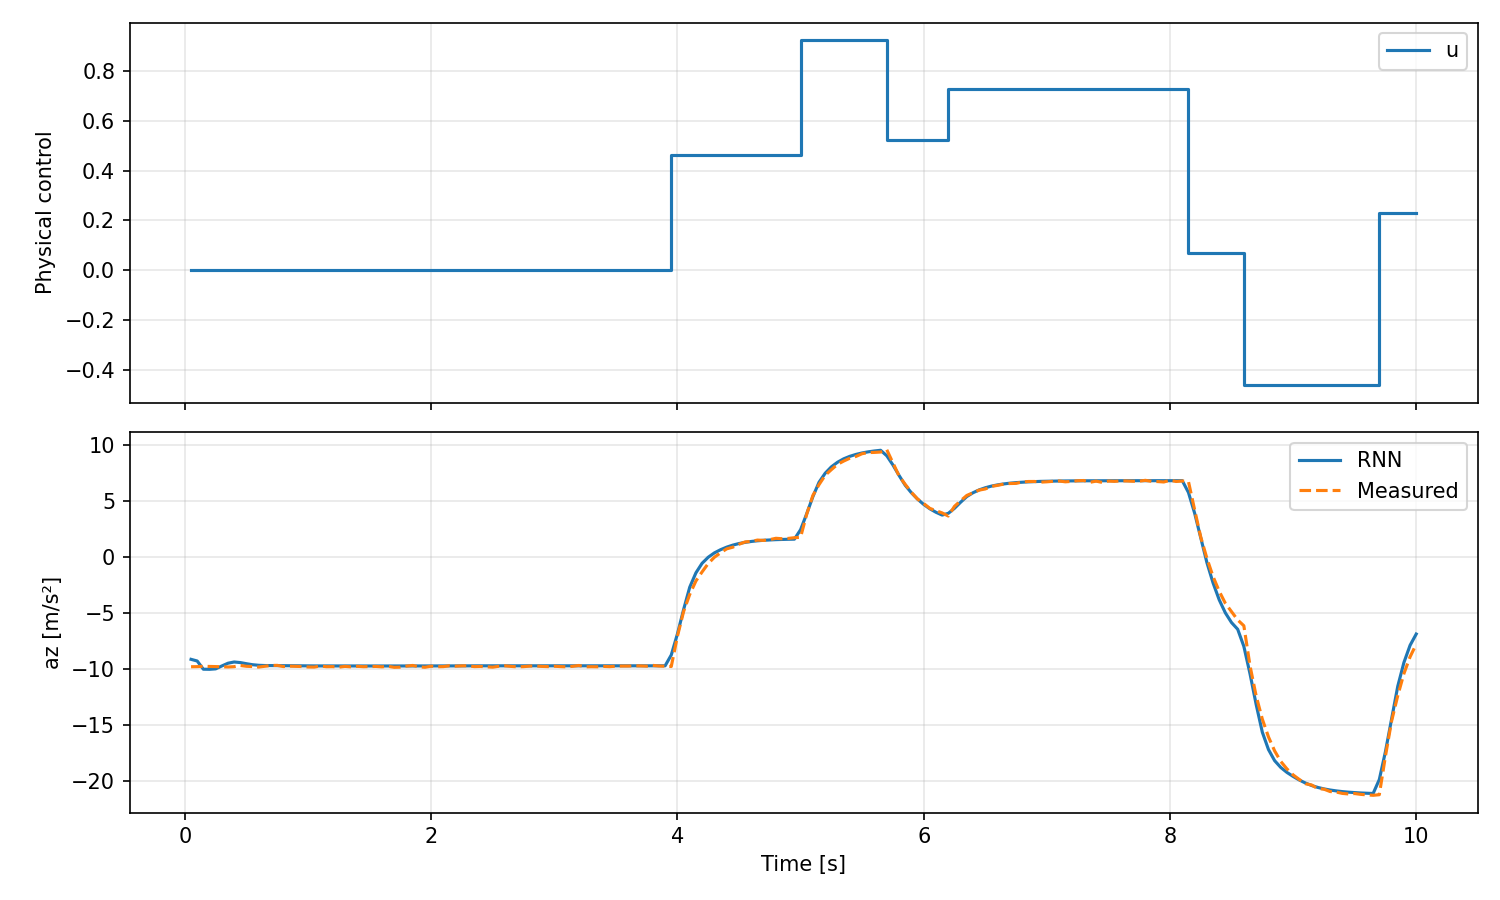

The file beside this chart, header and first rows:
time_s, u_physical, u_standardized, az_predicted, az_target, az_error
5.000000000000000278e-02, 0.000000000000000000e+00, 2.373735653236508369e-03, -9.169659962023942512e+00, -9.830031394958496094e+00, 6.603714329345535816e-01
1.000000000000000056e-01, 0.000000000000000000e+00, 2.373735653236508369e-03, -9.317277635256203894e+00, -9.822925567626953125e+00, 5.056479323707492313e-01
1.500000000000000222e-01, 0.000000000000000000e+00, 2.373735653236508369e-03, -1.005131129056147898e+01, -9.792350769042968750e+00, -2.589605215185102338e-01
2.000000000000000111e-01, 0.000000000000000000e+00, 2.373735653236508369e-03, -1.006021456179975360e+01, -9.802705764770507812e+00, -2.575087970292457840e-01
2.500000000000000000e-01, 0.000000000000000000e+00, 2.373735653236508369e-03, -1.001989588765385975e+01, -9.816751480102539062e+00, -2.031444075513206826e-01
3.000000000000000444e-01, 0.000000000000000000e+00, 2.373735653236508369e-03, -9.760898705767360184e+00, -9.838795661926269531e+00, 7.789695615890934732e-02
3.500000000000000333e-01, 0.000000000000000000e+00, 2.373735653236508369e-03, -9.517028195213086406e+00, -9.852258682250976562e+00, 3.352304870378901569e-01
4.000000000000000222e-01, 0.000000000000000000e+00, 2.373735653236508369e-03, -9.406283830077555308e+00, -9.825112342834472656e+00, 4.188285127569173483e-01
4.500000000000000111e-01, 0.000000000000000000e+00, 2.373735653236508369e-03, -9.457797228229352982e+00, -9.718067169189453125e+00, 2.602699409601001435e-01
5.000000000000000000e-01, 0.000000000000000000e+00, 2.373735653236508369e-03, -9.559951660660800599e+00, -9.790542602539062500e+00, 2.305909418782619014e-01
5.500000000000000444e-01, 0.000000000000000000e+00, 2.373735653236508369e-03, -9.650541321309411558e+00, -9.812672615051269531e+00, 1.621312937418579736e-01
6.000000000000000888e-01, 0.000000000000000000e+00, 2.373735653236508369e-03, -9.701567339462322082e+00, -9.859808921813964844e+00, 1.582415823516427622e-01
6.500000000000000222e-01, 0.000000000000000000e+00, 2.373735653236508369e-03, -9.722572363101676274e+00, -9.786728858947753906e+00, 6.415649584607763245e-02
7.000000000000000666e-01, 0.000000000000000000e+00, 2.373735653236508369e-03, -9.727696003247302770e+00, -9.715363502502441406e+00, -1.233250074486136327e-02
7.500000000000000000e-01, 0.000000000000000000e+00, 2.373735653236508369e-03, -9.729754149397962237e+00, -9.707826614379882812e+00, -2.192753501807942484e-02
8.000000000000000444e-01, 0.000000000000000000e+00, 2.373735653236508369e-03, -9.733496480185877431e+00, -9.813811302185058594e+00, 8.031482199918116294e-02
8.500000000000000888e-01, 0.000000000000000000e+00, 2.373735653236508369e-03, -9.739391366032791097e+00, -9.777957916259765625e+00, 3.856655022697452750e-02
9.000000000000000222e-01, 0.000000000000000000e+00, 2.373735653236508369e-03, -9.745486092056239613e+00, -9.794305801391601562e+00, 4.881970933536194934e-02
9.500000000000000666e-01, 0.000000000000000000e+00, 2.373735653236508369e-03, -9.750506537354510783e+00, -9.811367988586425781e+00, 6.086145123191499806e-02
1.000000000000000000e+00, 0.000000000000000000e+00, 2.373735653236508369e-03, -9.754046951289396361e+00, -9.852866172790527344e+00, 9.881922150113098269e-02
1.050000000000000044e+00, 0.000000000000000000e+00, 2.373735653236508369e-03, -9.756429618078449550e+00, -9.861272811889648438e+00, 1.048431938111988870e-01
1.100000000000000089e+00, 0.000000000000000000e+00, 2.373735653236508369e-03, -9.758060368232051474e+00, -9.768616676330566406e+00, 1.055630809851493268e-02
1.150000000000000133e+00, 0.000000000000000000e+00, 2.373735653236508369e-03, -9.759275303853662820e+00, -9.825761795043945312e+00, 6.648649119028249288e-02
1.200000000000000178e+00, 0.000000000000000000e+00, 2.373735653236508369e-03, -9.760235047882936499e+00, -9.819948196411132812e+00, 5.971314852819631369e-02
1.250000000000000000e+00, 0.000000000000000000e+00, 2.373735653236508369e-03, -9.761009248854620068e+00, -9.867927551269531250e+00, 1.069183024149111816e-01
1.300000000000000044e+00, 0.000000000000000000e+00, 2.373735653236508369e-03, -9.761619312511044200e+00, -9.798859596252441406e+00, 3.724028374139720654e-02
1.350000000000000089e+00, 0.000000000000000000e+00, 2.373735653236508369e-03, -9.762089360248417336e+00, -9.842493057250976562e+00, 8.040369700255922680e-02
1.400000000000000133e+00, 0.000000000000000000e+00, 2.373735653236508369e-03, -9.762444152440330924e+00, -9.792183876037597656e+00, 2.973972359726673176e-02
1.450000000000000178e+00, 0.000000000000000000e+00, 2.373735653236508369e-03, -9.762711963835982942e+00, -9.826677322387695312e+00, 6.396535855171237017e-02
1.500000000000000000e+00, 0.000000000000000000e+00, 2.373735653236508369e-03, -9.762915318388124319e+00, -9.814044952392578125e+00, 5.112963400445380557e-02
1.550000000000000044e+00, 0.000000000000000000e+00, 2.373735653236508369e-03, -9.763071228869577567e+00, -9.802831649780273438e+00, 3.976042091069587059e-02
1.600000000000000089e+00, 0.000000000000000000e+00, 2.373735653236508369e-03, -9.763190238407162269e+00, -9.838933944702148438e+00, 7.574370629498616836e-02
1.650000000000000133e+00, 0.000000000000000000e+00, 2.373735653236508369e-03, -9.763281692045104876e+00, -9.790494918823242188e+00, 2.721322677813731161e-02
1.700000000000000178e+00, 0.000000000000000000e+00, 2.373735653236508369e-03, -9.763351979557235438e+00, -9.881443977355957031e+00, 1.180919977987215930e-01
1.750000000000000000e+00, 0.000000000000000000e+00, 2.373735653236508369e-03, -9.763405174424370614e+00, -9.868356704711914062e+00, 1.049515302875434486e-01
1.800000000000000044e+00, 0.000000000000000000e+00, 2.373735653236508369e-03, -9.763446308593401568e+00, -9.777193069458007812e+00, 1.374676086460624447e-02
1.850000000000000089e+00, 0.000000000000000000e+00, 2.373735653236508369e-03, -9.763477778229514570e+00, -9.715786933898925781e+00, -4.769084433058878858e-02
1.900000000000000133e+00, 0.000000000000000000e+00, 2.373735653236508369e-03, -9.763501739881377262e+00, -9.842937469482421875e+00, 7.943572960104461345e-02
1.950000000000000178e+00, 0.000000000000000000e+00, 2.373735653236508369e-03, -9.763520429969830161e+00, -9.877475738525390625e+00, 1.139553085555604639e-01
2.000000000000000000e+00, 0.000000000000000000e+00, 2.373735653236508369e-03, -9.763534167983564771e+00, -9.781729698181152344e+00, 1.819553019758757273e-02
2.050000000000000266e+00, 6.601067143492400646e-04, 2.756014931946992874e-03, -9.762171868202997871e+00, -9.831267356872558594e+00, 6.909548866956072288e-02
2.100000000000000089e+00, 6.601067143492400646e-04, 2.756014931946992874e-03, -9.759483450736176735e+00, -9.818572044372558594e+00, 5.908859363638185869e-02
2.149999999999999911e+00, 6.601067143492400646e-04, 2.756014931946992874e-03, -9.756324506298945209e+00, -9.737418174743652344e+00, -1.890633155529286569e-02
2.200000000000000178e+00, 6.601067143492400646e-04, 2.756014931946992874e-03, -9.753341999491595971e+00, -9.781715393066406250e+00, 2.837339357481027946e-02
2.250000000000000000e+00, 6.601067143492400646e-04, 2.756014931946992874e-03, -9.751370914009370949e+00, -9.752761840820312500e+00, 1.390926810941550684e-03
2.300000000000000266e+00, 6.601067143492400646e-04, 2.756014931946992874e-03, -9.750042160541411818e+00, -9.742277145385742188e+00, -7.765015155669630076e-03
2.350000000000000089e+00, 6.601067143492400646e-04, 2.756014931946992874e-03, -9.749233295046700221e+00, -9.818458557128906250e+00, 6.922526208220602939e-02
2.400000000000000355e+00, 6.601067143492400646e-04, 2.756014931946992874e-03, -9.748678263317387405e+00, -9.804704666137695312e+00, 5.602640282030790786e-02
2.450000000000000178e+00, 6.601067143492400646e-04, 2.756014931946992874e-03, -9.748271554213104650e+00, -9.836466789245605469e+00, 8.819523503250081831e-02
2.500000000000000000e+00, 6.601067143492400646e-04, 2.756014931946992874e-03, -9.747917880231611321e+00, -9.868392944335937500e+00, 1.204750641043261794e-01
2.550000000000000266e+00, 6.601067143492400646e-04, 2.756014931946992874e-03, -9.747616362779005783e+00, -9.785678863525390625e+00, 3.806250074638484193e-02
2.600000000000000089e+00, 6.601067143492400646e-04, 2.756014931946992874e-03, -9.747366921983115162e+00, -9.746633529663085938e+00, -7.333923200292247202e-04
2.650000000000000355e+00, 6.601067143492400646e-04, 2.756014931946992874e-03, -9.747178423655128654e+00, -9.800890922546386719e+00, 5.371249889125806476e-02
2.700000000000000178e+00, 6.601067143492400646e-04, 2.756014931946992874e-03, -9.747039286329979291e+00, -9.839920997619628906e+00, 9.288171128964961554e-02
2.750000000000000000e+00, 6.601067143492400646e-04, 2.756014931946992874e-03, -9.746937529181735727e+00, -9.821921348571777344e+00, 7.498381939004161723e-02
2.800000000000000266e+00, 6.601067143492400646e-04, 2.756014931946992874e-03, -9.746861970106195372e+00, -9.773380279541015625e+00, 2.651830943482025305e-02
2.850000000000000089e+00, 6.601067143492400646e-04, 2.756014931946992874e-03, -9.746804142653033409e+00, -9.764825820922851562e+00, 1.802167826981815324e-02
2.900000000000000355e+00, 6.601067143492400646e-04, 2.756014931946992874e-03, -9.746759174619704424e+00, -9.800518035888671875e+00, 5.375886126896745054e-02
2.950000000000000178e+00, 6.601067143492400646e-04, 2.756014931946992874e-03, -9.746724190607984895e+00, -9.819612503051757812e+00, 7.288831244377291796e-02
3.000000000000000000e+00, 6.601067143492400646e-04, 2.756014931946992874e-03, -9.746697433430071555e+00, -9.782652854919433594e+00, 3.595542148936203830e-02
... 140 more rows
